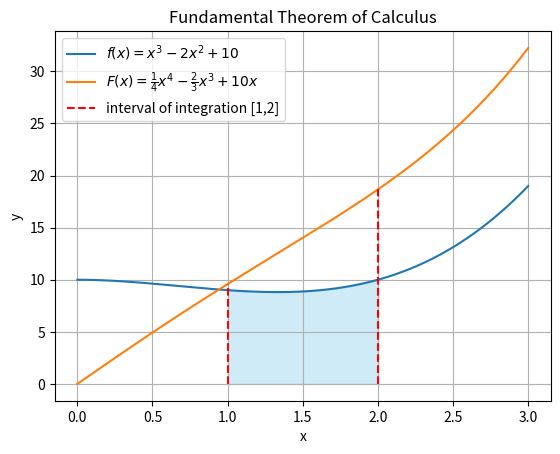

The matplotlib source for this figure:
import numpy as np
import matplotlib.pyplot as plt

def f(x):
    return (x**3) - (2 * (x**2)) + 10
def f2(x):
    return ((1/4) * (x**4)) - ((2/3) * (x**3)) + (10 * x)
x = np.linspace(0, 3, 400)
y = f(x)
y2 = f2(x)
ymax1 = f2(1)
ymax2 = f2(2)
plt.figure()
plt.plot(x, y, label=r'$f(x) = x^3 - 2x^2 + 10$')
plt.plot(x, y2, label=r'$F(x) = \frac{1}{4}x^4 - \frac{2}{3}x^3 + 10x$')
plt.plot([1, 1], [0, ymax1], color='r', linestyle='--')
plt.plot([2, 2], [0, ymax2], color='r', linestyle='--', label='interval of integration [1,2]')
plt.fill_between(x, 0, y, where=((x >= 1) & (x <= 2)), color='skyblue', alpha=0.4)
plt.xlabel('x')
plt.ylabel('y')
plt.title('Fundamental Theorem of Calculus')
plt.grid(True)
plt.legend()
plt.savefig('ftoc.png')
plt.show()
